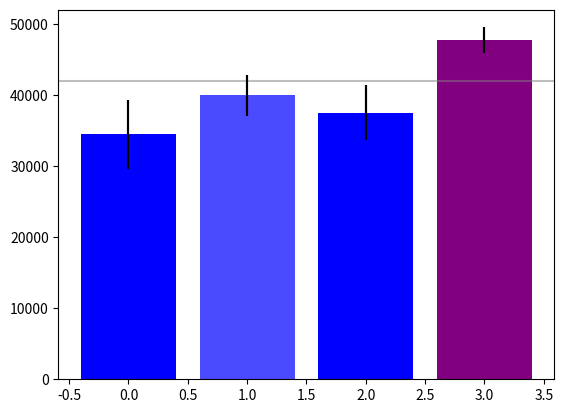

Reproduce this figure in Python. (Note: this script raises an exception after producing the figure.)

# coding: utf-8

# # Assignment 3 - Building a Custom Visualization
# 
# ---
# 
# In this assignment you must choose one of the options presented below and submit a visual as well as your source code for peer grading. The details of how you solve the assignment are up to you, although your assignment must use matplotlib so that your peers can evaluate your work. The options differ in challenge level, but there are no grades associated with the challenge level you chose. However, your peers will be asked to ensure you at least met a minimum quality for a given technique in order to pass. Implement the technique fully (or exceed it!) and you should be able to earn full grades for the assignment.
# 
# 
# &nbsp;&nbsp;&nbsp;&nbsp;&nbsp;&nbsp;Ferreira, N., Fisher, D., & Konig, A. C. (2014, April). [Sample-oriented task-driven visualizations: allowing users to make better, more confident decisions.](https://www.microsoft.com/en-us/research/wp-content/uploads/2016/02/Ferreira_Fisher_Sample_Oriented_Tasks.pdf) 
# &nbsp;&nbsp;&nbsp;&nbsp;&nbsp;&nbsp;In Proceedings of the SIGCHI Conference on Human Factors in Computing Systems (pp. 571-580). ACM. ([video](https://www.youtube.com/watch?v=BI7GAs-va-Q))
# 
# 
# In this [paper](https://www.microsoft.com/en-us/research/wp-content/uploads/2016/02/Ferreira_Fisher_Sample_Oriented_Tasks.pdf) the authors describe the challenges users face when trying to make judgements about probabilistic data generated through samples. As an example, they look at a bar chart of four years of data (replicated below in Figure 1). Each year has a y-axis value, which is derived from a sample of a larger dataset. For instance, the first value might be the number votes in a given district or riding for 1992, with the average being around 33,000. On top of this is plotted the confidence interval -- the range of the number of votes which encapsulates 95% of the data (see the boxplot lectures for more information, and the yerr parameter of barcharts).
# 
# <br>
# <img src="readonly/Assignment3Fig1.png" alt="Figure 1" style="width: 400px;"/>
# <h4 style="text-align: center;" markdown="1">  &nbsp;&nbsp;&nbsp;&nbsp;&nbsp;&nbsp;&nbsp;&nbsp;Figure 1 from (Ferreira et al, 2014).</h4>
# 
# <br>
# 
# A challenge that users face is that, for a given y-axis value (e.g. 42,000), it is difficult to know which x-axis values are most likely to be representative, because the confidence levels overlap and their distributions are different (the lengths of the confidence interval bars are unequal). One of the solutions the authors propose for this problem (Figure 2c) is to allow users to indicate the y-axis value of interest (e.g. 42,000) and then draw a horizontal line and color bars based on this value. So bars might be colored red if they are definitely above this value (given the confidence interval), blue if they are definitely below this value, or white if they contain this value.
# 
# 
# <br>
# <img src="readonly/Assignment3Fig2c.png" alt="Figure 1" style="width: 400px;"/>
# <h4 style="text-align: center;" markdown="1">  Figure 2c from (Ferreira et al. 2014). Note that the colorbar legend at the bottom as well as the arrows are not required in the assignment descriptions below.</h4>
# 
# <br>
# <br>
# 
# **Easiest option:** Implement the bar coloring as described above - a color scale with only three colors, (e.g. blue, white, and red). Assume the user provides the y axis value of interest as a parameter or variable.
# 
# 
# **Harder option:** Implement the bar coloring as described in the paper, where the color of the bar is actually based on the amount of data covered (e.g. a gradient ranging from dark blue for the distribution being certainly below this y-axis, to white if the value is certainly contained, to dark red if the value is certainly not contained as the distribution is above the axis).
# 
# **Even Harder option:** Add interactivity to the above, which allows the user to click on the y axis to set the value of interest. The bar colors should change with respect to what value the user has selected.
# 
# **Hardest option:** Allow the user to interactively set a range of y values they are interested in, and recolor based on this (e.g. a y-axis band, see the paper for more details).
# 
# ---

# In[1]:

# Use the following data for this assignment:
get_ipython().magic('matplotlib notebook')
import pandas as pd
import numpy as np

np.random.seed(12345)

df = pd.DataFrame([np.random.normal(33500,150000,3650), 
                   np.random.normal(41000,90000,3650), 
                   np.random.normal(41000,120000,3650), 
                   np.random.normal(48000,55000,3650)], 
                  index=[1992,1993,1994,1995])
df


# In[2]:

from scipy import stats
year_avg = df.mean(axis = 1)
year_std = df.std(axis = 1)
yerr = year_std / np.sqrt(df.shape[1]) * stats.t.ppf(1-0.05/2, df.shape[1]-1)
import matplotlib.pyplot as plt
plt.figure()
plt.show()
bars = plt.bar(range(df.shape[0]), year_avg, yerr = yerr, color = 'lightslategrey')


# In[3]:

yerr, year_avg


# In[4]:

fig = plt.gcf()


# In[5]:

threshold=42000
plt.axhline(y = threshold, color = 'grey', alpha = 0.5)


# In[6]:

import matplotlib.colors as mcol
import matplotlib.cm as cm


# In[7]:

cm1 = mcol.LinearSegmentedColormap.from_list("MyCmapName",["b", "white", "purple"])
cpick = cm.ScalarMappable(cmap=cm1)
cpick.set_array([])
cpick


# In[8]:

percentages = []
for bar, yerr_ in zip(bars, yerr):
    low = bar.get_height() - yerr_
    high = bar.get_height() + yerr_
    percentage = (high-threshold)/(high-low)
    if percentage>1: percentage = 1
    if percentage<0: percentage=0
    percentages.append(percentage)
percentages


# In[9]:

cpick.to_rgba(percentages)


# In[10]:

bars = plt.bar(range(df.shape[0]), year_avg, yerr = yerr, color = cpick.to_rgba(percentages))
plt.colorbar(cpick, orientation='horizontal')


# In[11]:

plt.xticks(range(df.shape[0]), df.index, alpha = 0.8)
